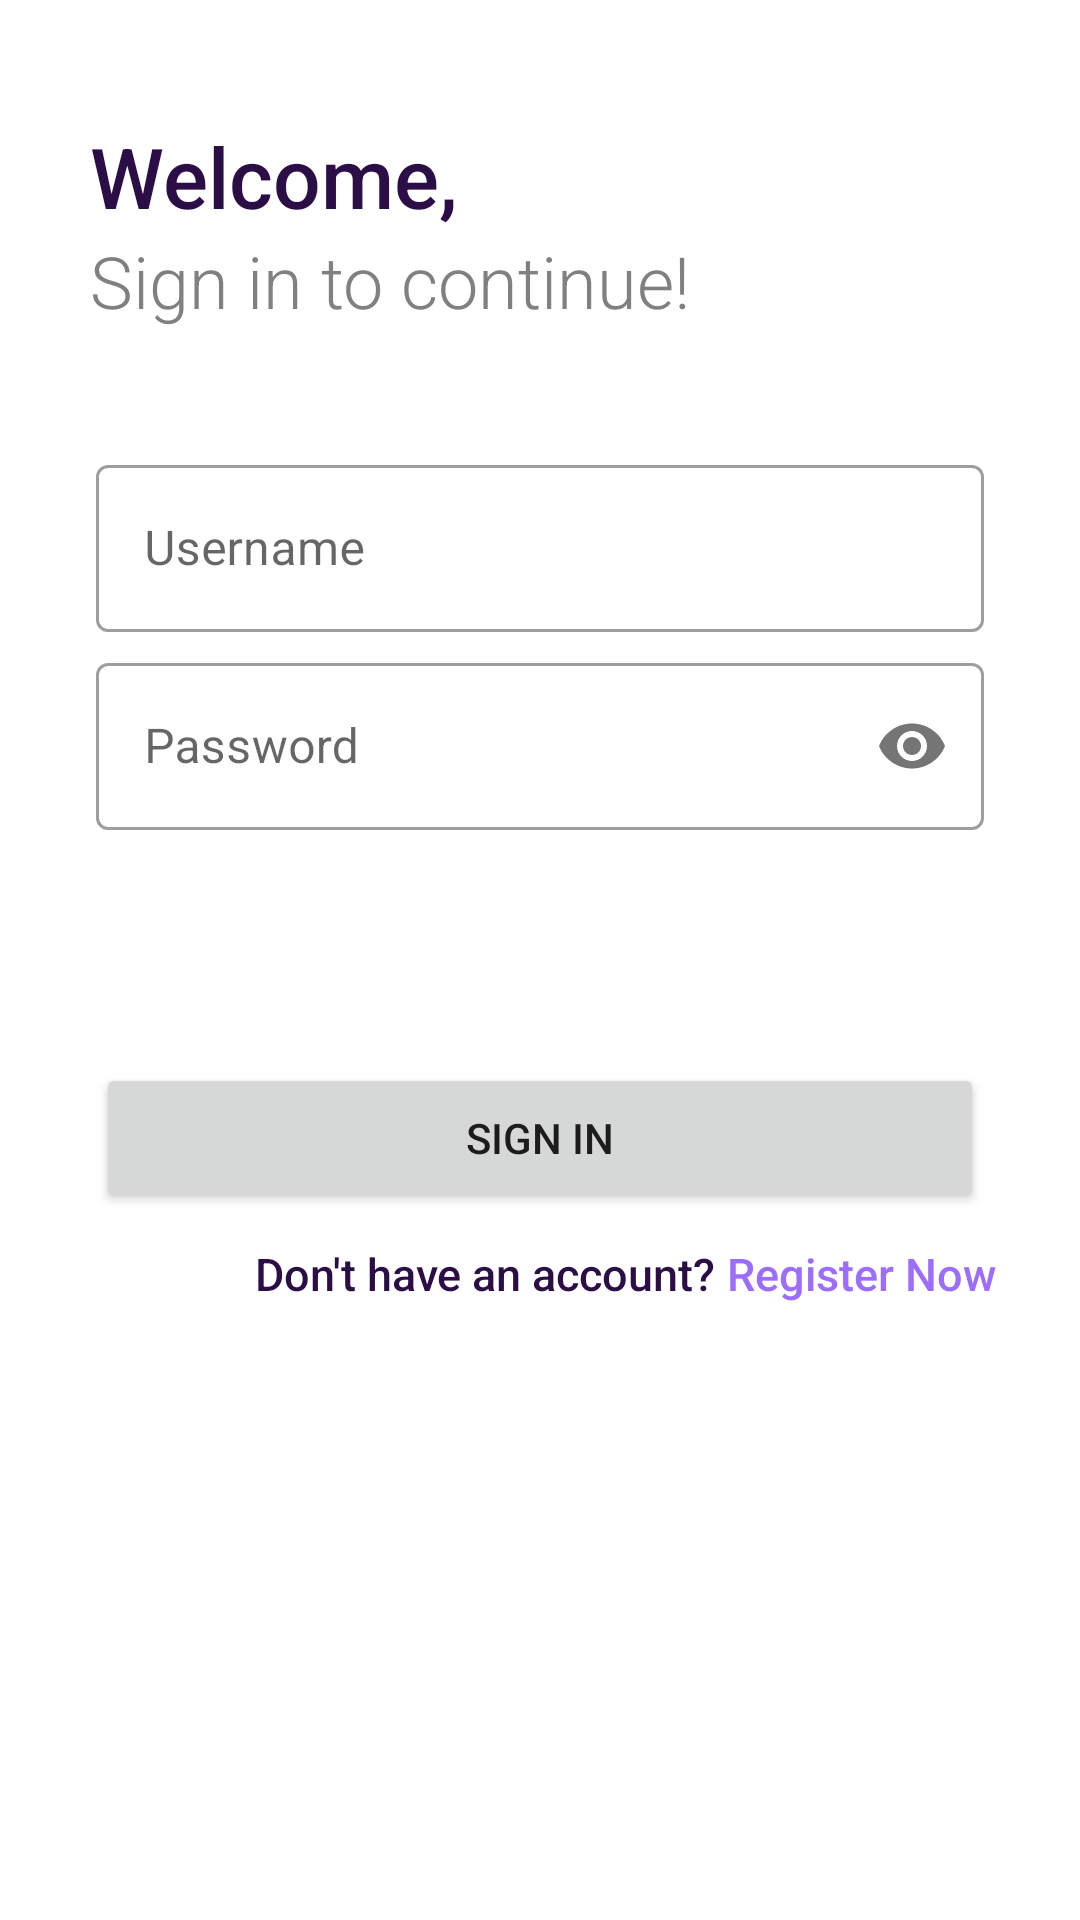

The Android layout XML behind this screen, and the referenced resources:
<!-- AndroidManifest.xml: application theme Theme.FuelQueueApplication -->
<!-- res/layout/activity_login.xml -->
<?xml version="1.0" encoding="utf-8"?>
<LinearLayout xmlns:android="http://schemas.android.com/apk/res/android"
    xmlns:app="http://schemas.android.com/apk/res-auto"
    xmlns:tools="http://schemas.android.com/tools"
    android:layout_width="match_parent"
    android:layout_height="match_parent"
    android:orientation="vertical"
    tools:context=".LoginActivity">

    <TextView
        android:id="@+id/subMerchantContactTopic"
        android:layout_width="wrap_content"
        android:layout_height="wrap_content"
        android:layout_marginLeft="30dp"
        android:layout_marginTop="40dp"
        android:fontFamily="sans-serif-medium"
        android:text="Welcome,"
        android:textColor="#2a0e45"
        android:textSize="28sp" />

    <TextView
        android:id="@+id/subMerchantContactTopic2"
        android:layout_width="wrap_content"
        android:layout_height="wrap_content"
        android:layout_marginLeft="30dp"
        android:fontFamily="sans-serif-light"
        android:text="Sign in to continue!"
        android:textColor="#7F8081"
        android:textSize="24sp" />

    <com.google.android.material.textfield.TextInputLayout
        style="@style/Widget.MaterialComponents.TextInputLayout.OutlinedBox"
        android:id="@+id/loginUsernameInputLayout"
        android:layout_width="match_parent"
        android:layout_height="wrap_content"
        android:layout_marginStart="32dp"
        android:layout_marginEnd="32dp"
        android:layout_marginTop="40dp"
        android:hint="Username"
        app:startIconDrawable="@drawable/ic_baseline_person_24"
        app:helperTextEnabled="false"
        app:startIconTint="@color/purple_500"
        app:endIconMode="clear_text">

        <com.google.android.material.textfield.TextInputEditText
            android:id="@+id/lUsernameInput"
            android:layout_width="match_parent"
            android:layout_height="wrap_content" />
    </com.google.android.material.textfield.TextInputLayout>

    <com.google.android.material.textfield.TextInputLayout
        android:id="@+id/loginPasswordInputLayout"
        style="@style/Widget.MaterialComponents.TextInputLayout.OutlinedBox"
        android:layout_width="match_parent"
        android:layout_height="wrap_content"
        android:layout_marginStart="32dp"
        android:layout_marginTop="5dp"
        android:layout_marginEnd="32dp"
        android:hint="Password"
        app:startIconTint="@color/purple_500"
        app:startIconDrawable="@drawable/ic_baseline_lock_24"
        app:passwordToggleEnabled="true">

        <com.google.android.material.textfield.TextInputEditText
            android:id="@+id/lPasswordInput"
            android:layout_width="match_parent"
            android:layout_height="wrap_content"
            android:inputType="textPassword"/>

    </com.google.android.material.textfield.TextInputLayout>

    <TextView
        android:id="@+id/loginErrorMessage"
        android:layout_width="wrap_content"
        android:layout_gravity="center"
        android:layout_height="wrap_content"
        android:layout_marginTop="30dp"
        android:textSize="13sp"
        android:textColor="@color/red"
        android:text="" />

    <Button
        android:id="@+id/signInBt"
        android:layout_width="match_parent"
        android:layout_height="50dp"
        android:layout_gravity="center"
        android:layout_marginStart="32dp"
        android:layout_marginTop="30dp"
        android:layout_marginEnd="32dp"
        android:layout_marginBottom="10dp"
        android:gravity="center"
        android:onClick="onClick"
        android:text="Sign in" />

    <LinearLayout
        android:layout_width="match_parent"
        android:layout_height="wrap_content"
        android:orientation="horizontal">

        <TextView
            android:id="@+id/signInLinkText"
            android:layout_width="wrap_content"
            android:layout_height="wrap_content"
            android:layout_marginLeft="85dp"
            android:layout_marginTop="0dp"
            android:fontFamily="sans-serif-medium"
            android:text="Don't have an account? "
            android:textColor="#2a0e45"
            android:textSize="15sp" />

        <TextView
            android:id="@+id/signInLink"
            android:layout_width="wrap_content"
            android:layout_height="wrap_content"
            android:layout_marginLeft="0dp"
            android:layout_marginTop="0dp"
            android:fontFamily="sans-serif-medium"
            android:minHeight="48dp"
            android:onClick="linkOnClick"
            android:text="Register Now"
            android:textColor="#9C6DFF"
            android:textSize="15sp" />
    </LinearLayout>

</LinearLayout>
<!-- resources referenced by this layout -->
<resources>
  <color name="purple_500">#FF6200EE</color>
  <color name="red">#EC1D1D</color>
  <style name="Theme.FuelQueueApplication" parent="Theme.MaterialComponents.DayNight.DarkActionBar">
          
          <item name="colorPrimary">@color/purple_500</item>
          <item name="colorPrimaryVariant">@color/purple_700</item>
          <item name="colorOnPrimary">@color/white</item>
          
          <item name="colorSecondary">@color/teal_200</item>
          <item name="colorSecondaryVariant">@color/teal_700</item>
          <item name="colorOnSecondary">@color/black</item>
          
          <item name="android:statusBarColor" tools:targetApi="l">?attr/colorPrimaryVariant</item>
          
      </style>
  <color name="purple_700">#FF3700B3</color>
  <color name="white">#FFFFFFFF</color>
  <color name="teal_200">#FF03DAC5</color>
  <color name="teal_700">#FF018786</color>
  <color name="black">#FF000000</color>
</resources>
